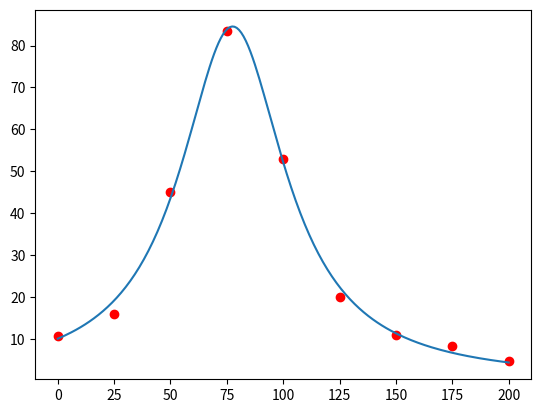

Generate this figure with matplotlib:
# 2. χ fit of a non-linear function (Breit-Wigner)
# In this exercise we are going to fit a non-linear function.
# The dataset
# double datax[9] = {0,25,50,75,100,125,150,175,200};
# double datay[9] = {10.6,16.0,45.0,83.5,52.8,19.9,10.8,8.25,4.7};
# double datasigma[9] ={2.3, 3.5, 4.5, 6.4, 4.4, 3.4, 2.1, 1.6, 1.1};
# can be copied and pasted from moodle.

from numpy import array, linalg, linspace, set_printoptions
from matplotlib import pyplot as plt
from sympy import Symbol, lambdify

set_printoptions(suppress=True, precision=4)

# Defining data sets
datax = [0, 25, 50, 75, 100, 125, 150, 175, 200]
datay = [10.6, 16.0, 45.0, 83.5, 52.8, 19.9, 10.8, 8.25, 4.7]
datasigma = [2.3, 3.5, 4.5, 6.4, 4.4, 3.4, 2.1, 1.6, 1.1]

# Defining the fit function
a1 = Symbol('a1')
a2 = Symbol('a2')
a3 = Symbol('a3')
chi = sum([((datay[i] - (a1 / ((a2 - datax[i]) ** 2 + a3))) / datasigma[i]) ** 2 for i in range(len(datax))])

# Lambdifying the beta-function
k = 0.5
beta1 = -k * chi.diff(a1)
beta2 = -k * chi.diff(a2)
beta3 = -k * chi.diff(a3)
beta = lambdify([a1, a2, a3], [beta1, beta2, beta3], 'numpy')

# Lambdifying the alpha function
alpha11 = k * chi.diff(a1).diff(a1)
alpha12 = k * chi.diff(a1).diff(a2)
alpha13 = k * chi.diff(a1).diff(a3)
alpha21 = k * chi.diff(a2).diff(a1)
alpha22 = k * chi.diff(a2).diff(a2)
alpha23 = k * chi.diff(a2).diff(a3)
alpha31 = k * chi.diff(a3).diff(a1)
alpha32 = k * chi.diff(a3).diff(a2)
alpha33 = k * chi.diff(a3).diff(a3)
alpha = lambdify([a1, a2, a3], [[alpha11, alpha21, alpha31],
                                [alpha12, alpha22, alpha32],
                                [alpha13, alpha23, alpha33]], 'numpy')


def alpha_inverse(aa1, aa2, aa3):
    return array(linalg.inv(alpha(aa1, aa2, aa3)))


# Calculating the minimal chi values
dimension = 3
max_depth = 10
adata = array([array([0.0 for j in range(dimension)]) for i in range(max_depth)])
adata[0] = array([60000.0, 70, 550])

for i in range(1, max_depth):
    print("Current depth:", i)
    a = adata[i - 1]
    print(f"adata[{i - 1}]", a)
    beta_array = array(beta(a[0], a[1], a[2]))
    alphainv_array = array(alpha_inverse(a[0], a[1], a[2]))
    print("Beta:", beta_array)
    adata[i] = array(a + alphainv_array @ beta_array)
    print(f"adata[{i}]", adata[i], "\n")

# Define final function
argument1 = adata[max_depth - 1][0]
argument2 = adata[max_depth - 1][1]
argument3 = adata[max_depth - 1][2]

print("arguments: ", argument1, argument2, argument3)


def y(x):
    return argument1 / ((argument2 - x) ** 2 + argument3)


# Plot all datapoints together with the function
precision = 200
xpoints = linspace(0, datax[len(datax) - 1], precision)
plt.plot(datax, datay, 'ro', xpoints, y(xpoints))
plt.show()
